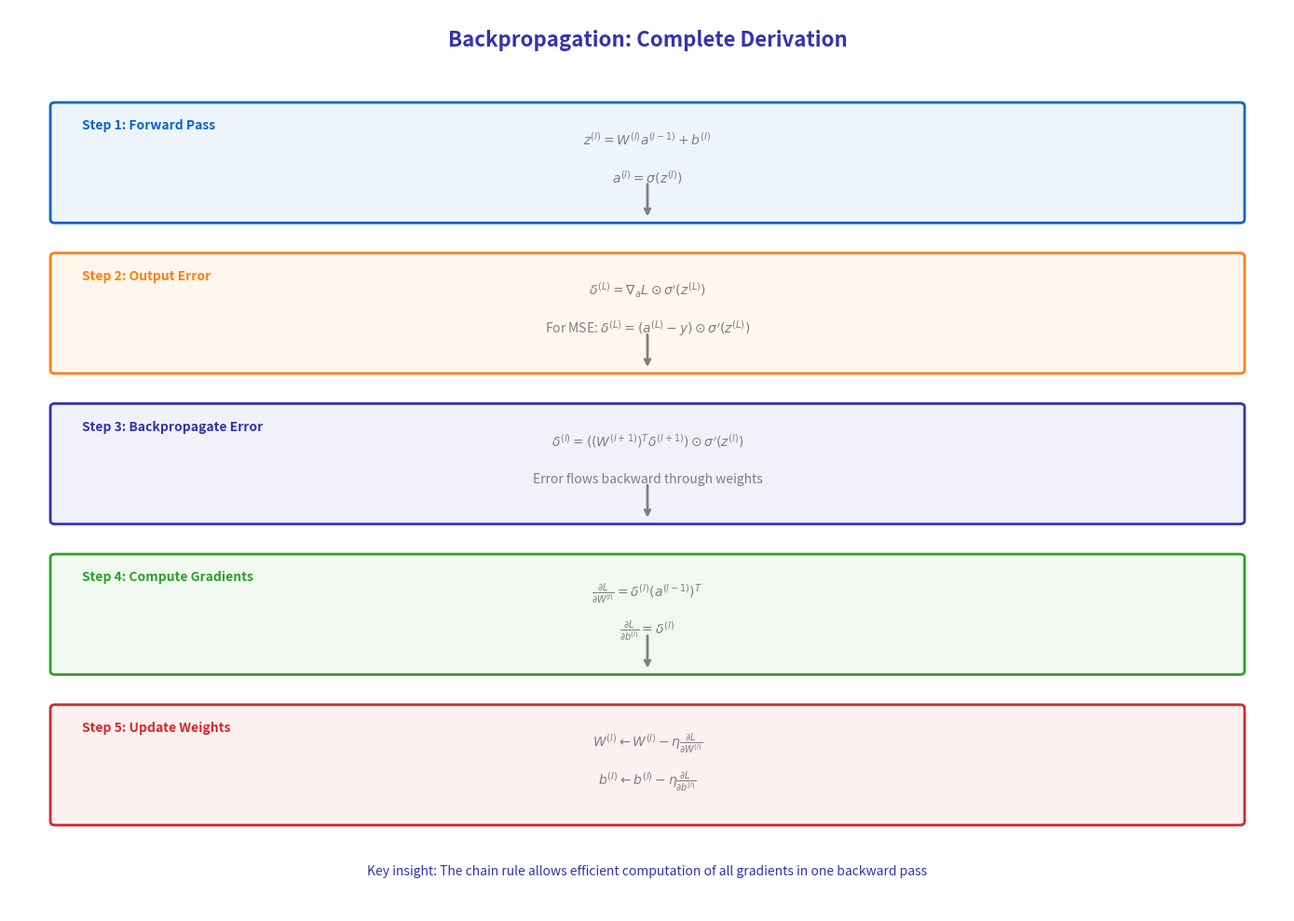

Write the Python code that produced this figure.
"""
Backpropagation Derivation Diagram
Appendix: Mathematical Foundations
"""

import matplotlib.pyplot as plt
import numpy as np
from matplotlib.patches import FancyBboxPatch, Circle

CHART_METADATA = {
    'title': 'Backprop Derivation Diagram',
    'url': 'https://github.com/QuantLet/NeuralNetworks/tree/main/appendix/charts/backprop_derivation_diagram'
}

# Colors
mlpurple = '#3333B2'
mlblue = '#0066CC'
mlorange = '#FF7F0E'
mlgreen = '#2CA02C'
mlred = '#D62728'
mlgray = '#7F7F7F'

fig, ax = plt.subplots(figsize=(14, 10))
ax.set_xlim(0, 14)
ax.set_ylim(0, 12)
ax.axis('off')

# Title
ax.text(7, 11.5, 'Backpropagation: Complete Derivation',
        fontsize=16, fontweight='bold', ha='center', color=mlpurple)

# Step-by-step derivation
steps = [
    ('Step 1: Forward Pass', mlblue, 10, [
        '$z^{(l)} = W^{(l)} a^{(l-1)} + b^{(l)}$',
        '$a^{(l)} = \\sigma(z^{(l)})$',
    ]),
    ('Step 2: Output Error', mlorange, 8, [
        '$\\delta^{(L)} = \\nabla_a L \\odot \\sigma\'(z^{(L)})$',
        'For MSE: $\\delta^{(L)} = (a^{(L)} - y) \\odot \\sigma\'(z^{(L)})$',
    ]),
    ('Step 3: Backpropagate Error', mlpurple, 6, [
        '$\\delta^{(l)} = ((W^{(l+1)})^T \\delta^{(l+1)}) \\odot \\sigma\'(z^{(l)})$',
        'Error flows backward through weights',
    ]),
    ('Step 4: Compute Gradients', mlgreen, 4, [
        '$\\frac{\\partial L}{\\partial W^{(l)}} = \\delta^{(l)} (a^{(l-1)})^T$',
        '$\\frac{\\partial L}{\\partial b^{(l)}} = \\delta^{(l)}$',
    ]),
    ('Step 5: Update Weights', mlred, 2, [
        '$W^{(l)} \\leftarrow W^{(l)} - \\eta \\frac{\\partial L}{\\partial W^{(l)}}$',
        '$b^{(l)} \\leftarrow b^{(l)} - \\eta \\frac{\\partial L}{\\partial b^{(l)}}$',
    ]),
]

for title, color, y, formulas in steps:
    box = FancyBboxPatch((0.5, y - 0.8), 13, 1.5, boxstyle="round,pad=0.05",
                          facecolor=f'{color}11', edgecolor=color, linewidth=2)
    ax.add_patch(box)
    ax.text(0.8, y + 0.4, title, fontsize=10, fontweight='bold', color=color)
    for i, formula in enumerate(formulas):
        ax.text(7, y + 0.2 - i * 0.5, formula, fontsize=10, ha='center', color=mlgray)

# Arrows between steps
for y in [9, 7, 5, 3]:
    ax.annotate('', xy=(7, y + 0.2), xytext=(7, y + 0.7),
                arrowprops=dict(arrowstyle='->', color=mlgray, lw=2))

# Key insight
ax.text(7, 0.5, 'Key insight: The chain rule allows efficient computation of all gradients in one backward pass',
        ha='center', fontsize=10, color=mlpurple, style='italic')

plt.tight_layout()
plt.savefig('backprop_derivation_diagram.pdf', format='pdf', bbox_inches='tight', dpi=300)
plt.savefig('backprop_derivation_diagram.png', format='png', bbox_inches='tight', dpi=300)
plt.close()

print("Generated: backprop_derivation_diagram.pdf")
